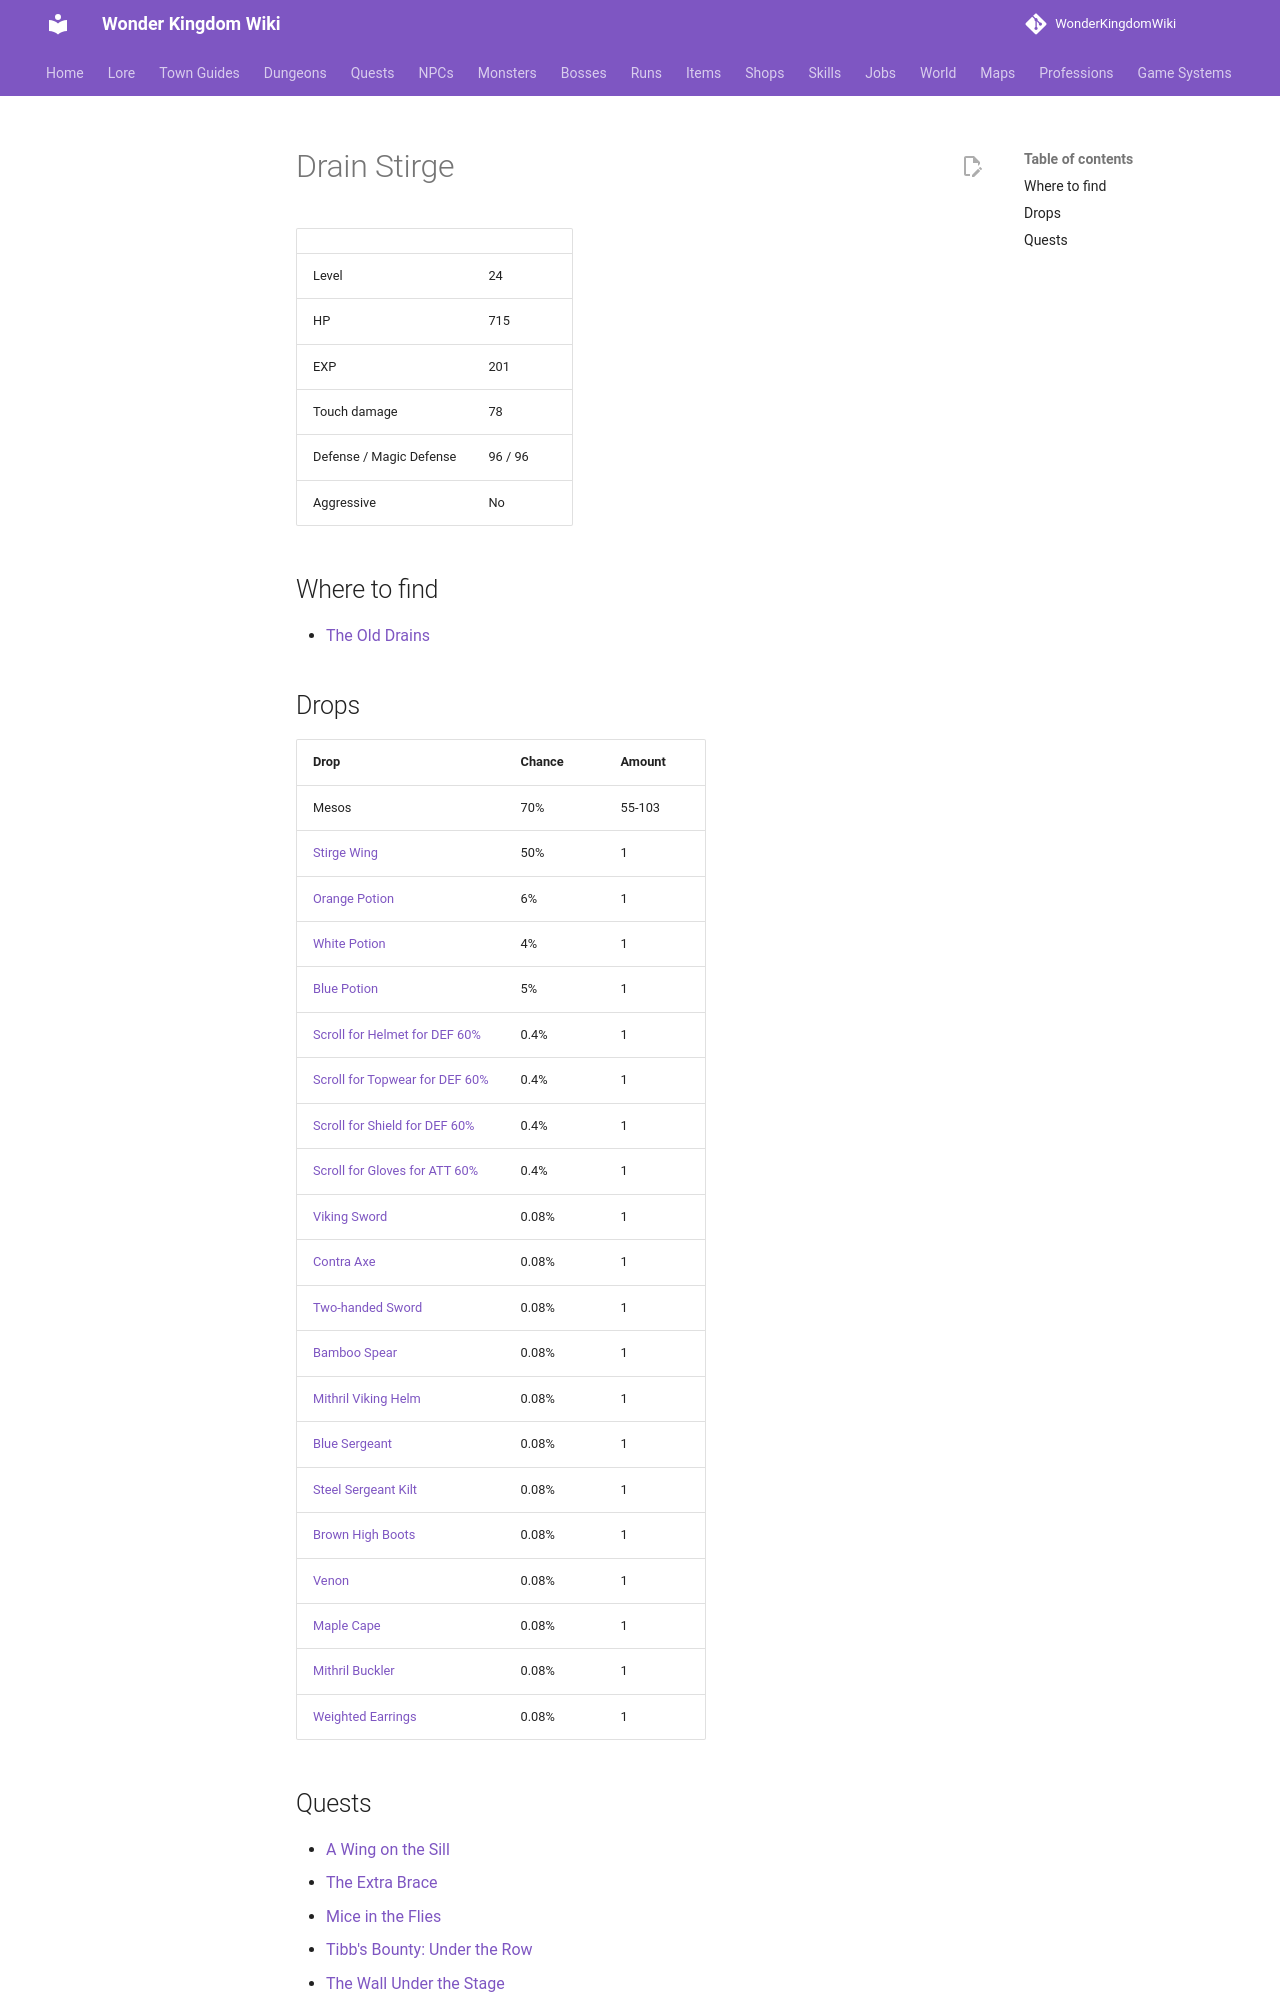

repository: alonohana627/WonderKingdomWiki · page: monsters/drain_stirge/index.html · generator: mkdocs

<!-- Generated by tools/generate.py from GameLib. Do not edit: changes are overwritten. -->

# Drain Stirge

|  |  |
|---|---|
| Level | 24 |
| HP | 715 |
| EXP | 201 |
| Touch damage | 78 |
| Defense / Magic Defense | 96 / 96 |
| Aggressive | No |

## Where to find

- [The Old Drains](../maps/old_drains.md)

## Drops

| Drop | Chance | Amount |
|---|---|---|
| Mesos | 70% | 55-103 |
| [Stirge Wing](../items/drain_stirge_wing.md) | 50% | 1 |
| [Orange Potion](../items/orange_potion.md) | 6% | 1 |
| [White Potion](../items/white_potion.md) | 4% | 1 |
| [Blue Potion](../items/blue_potion.md) | 5% | 1 |
| [Scroll for Helmet for DEF 60%](../items/scroll_helmet_def.md) | 0.4% | 1 |
| [Scroll for Topwear for DEF 60%](../items/scroll_topwear_def.md) | 0.4% | 1 |
| [Scroll for Shield for DEF 60%](../items/scroll_shield_def.md) | 0.4% | 1 |
| [Scroll for Gloves for ATT 60%](../items/scroll_gloves_att.md) | 0.4% | 1 |
| [Viking Sword](../items/viking_sword.md) | 0.08% | 1 |
| [Contra Axe](../items/contra_axe.md) | 0.08% | 1 |
| [Two-handed Sword](../items/two_handed_sword.md) | 0.08% | 1 |
| [Bamboo Spear](../items/bamboo_spear.md) | 0.08% | 1 |
| [Mithril Viking Helm](../items/mithril_viking_helm.md) | 0.08% | 1 |
| [Blue Sergeant](../items/blue_sergeant.md) | 0.08% | 1 |
| [Steel Sergeant Kilt](../items/steel_sergeant_kilt.md) | 0.08% | 1 |
| [Brown High Boots](../items/brown_high_boots.md) | 0.08% | 1 |
| [Venon](../items/venon_gloves.md) | 0.08% | 1 |
| [Maple Cape](../items/maple_cape.md) | 0.08% | 1 |
| [Mithril Buckler](../items/mithril_buckler.md) | 0.08% | 1 |
| [Weighted Earrings](../items/weighted_earrings.md) | 0.08% | 1 |
